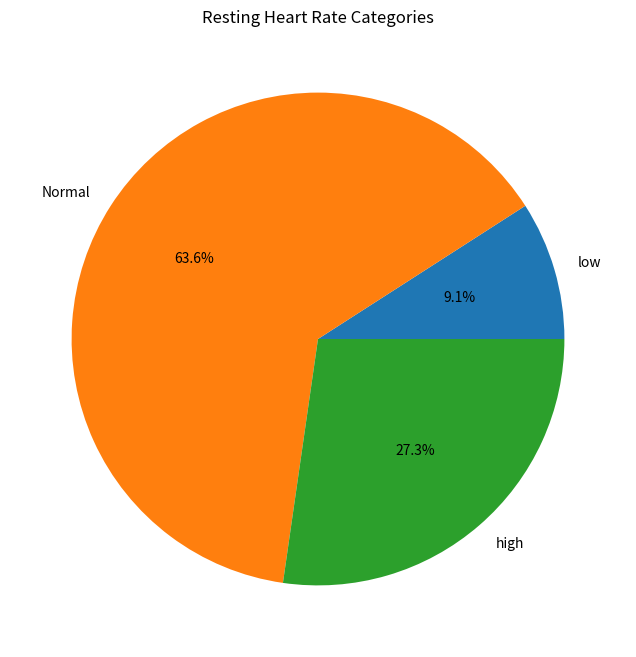

Reproduce this figure in Python.
import numpy as np
import matplotlib.pyplot as plt

heart_rates	=[72,60,126,85,90,59,76,131,88,121,64]
#计算平均心率
average_heart_rate = np.mean(heart_rates)
print(f"The average heart rate is {average_heart_rate:.2f} bpm.")
# 静息心率可以分为三类，如上表所示。确定列表中的心率测量值中有多少落入每类之中，并识别出包含患者数量最多的类别。
resting_heart_rate_categories = {"low": 0, "Normal": 0, "high": 0}
for hr in heart_rates: 
    if hr < 60: 
        resting_heart_rate_categories["low"] += 1
    elif 60 <= hr <= 120: 
        resting_heart_rate_categories["Normal"] += 1
    else: 
        resting_heart_rate_categories["high"] += 1

# 打印每类心率的患者数量
for category, count in resting_heart_rate_categories.items():
    print(f"{category}: {count} patients")

# 接下来，创建一个饼图，该饼图基于初始输入，并报告每个心率类别中的患者数量。
plt.figure(figsize=(8, 8))
plt.pie(resting_heart_rate_categories.values(), labels=resting_heart_rate_categories.keys(), autopct='%1.1f%%')
plt.title('Resting Heart Rate Categories')
plt.show()
